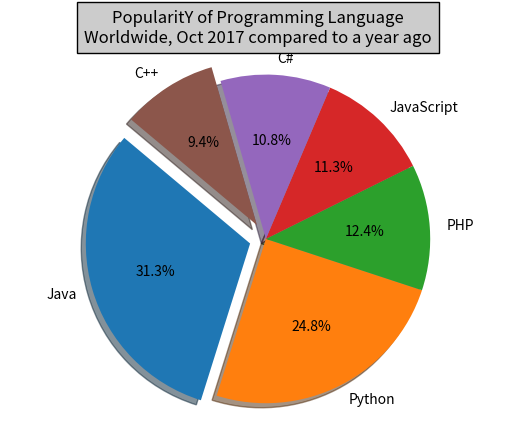

Write the Python code that produced this figure.
import matplotlib.pyplot as plt

lan = 'Java', 'Python', 'PHP', 'JavaScript', 'C#', 'C++'

pop = [22.2, 17.6, 8.8, 8, 7.7, 6.7]

colors = ["#1f77b4", "#ff7f0e", "#2ca02c", "#d62728", "#9467bd", "#8c564b"]

explode = (0.1, 0, 0, 0, 0, .1)

plt.pie(pop, explode = explode, labels = lan, colors = colors, autopct = '%1.1f%%', shadow=True, startangle=140)

plt.axis('equal')
plt.title("PopularitY of Programming Language\n" + "Worldwide, Oct 2017 compared to a year ago", bbox={'facecolor':'0.8', 'pad':5})
plt.show()